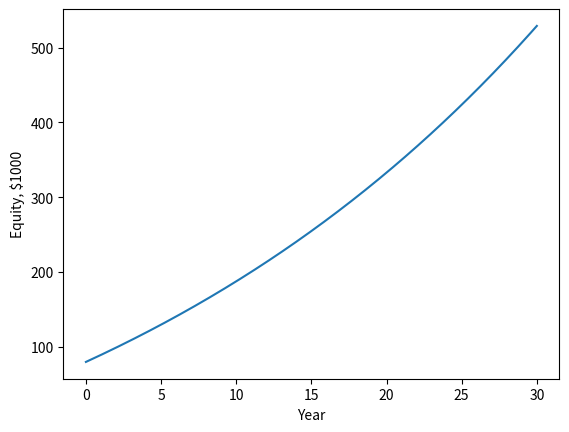
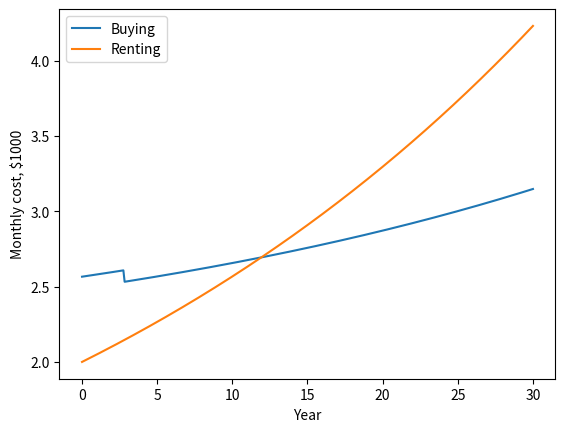
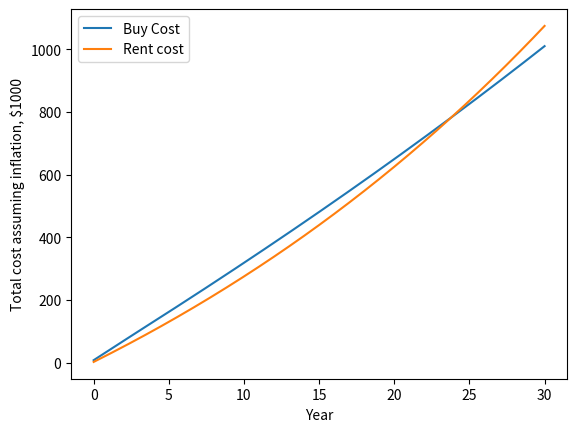
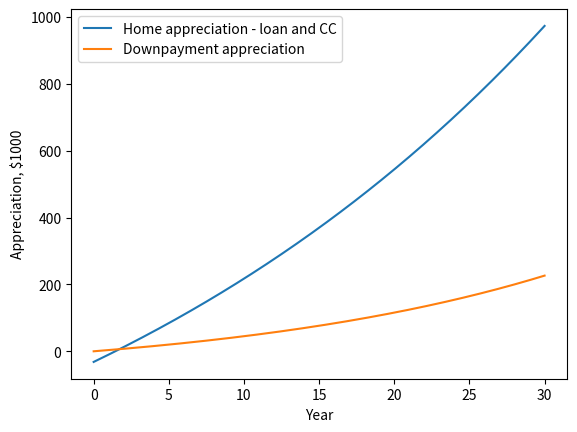
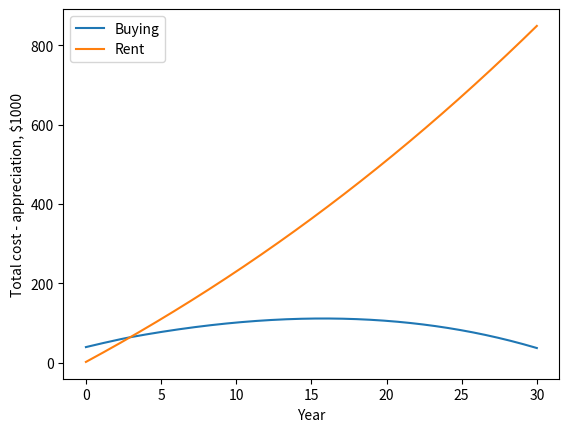
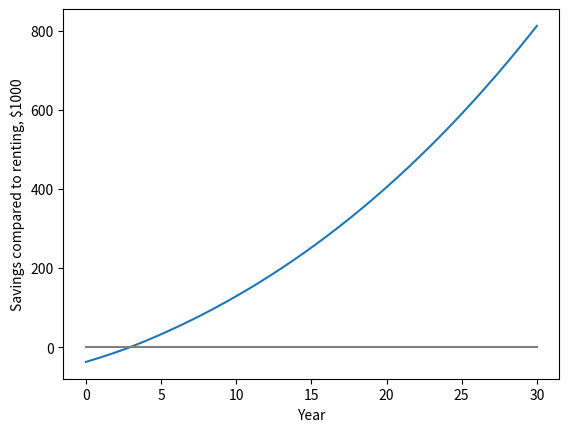

Python code for these plots, in order:
#fhb.py
# To determine if buying a house is really a good option, and what we
# should buy.  
#ALL values in thousands of dollars

import numpy as np
import matplotlib
import matplotlib.pyplot as plt


#START user inputs ==================
#Street name of the house, to keep track of different properties
name='YT'
loc='som' # med, som, cam, arl These are different cities near us with different property tax rates
price=530.00  #price in thousands
hoa = 0.00 # monthly HOA fees
dp=.15*price  # down payment

#mortgage specs, numbers are in $1000 ============
apr=0.03 # annual percent rate  
cc = 5. #0.015*price  # closing cost estimate

# monthly house costs ============
mi=.077 #(price-dp)*.0031/12.  #mortgate insurance until 20% equity
maintenance = 0.1             #monthly maintenance
hi = 0.030   # home owners insurance
elec=0.0
internet=0.00
bills=elec+internet

# Calculate local property tax ===================
pt=0.08
if loc == 'cam':
  pt = 0.007/12.*price*.87  # property tax per month
if loc == 'som' or loc == 'arl':
  pt = 0.012/12*price*.87  # property tax per month
if loc == 'med':
  pt = 0.01056/12.*price*.87


# economy assumptions =======================
infl=.025 #inflation of 2.5%
inflate=np.power(1.+infl/12.,np.arange(361))
inv=0.045 # investment return on down payment (in leiu of homebuying) of 6.5%

#rent assumptions
initrent = 2.0 # initial monthly rent cost


#END of user inputs ==========================================


yr=np.arange(361)/12.

#CALCULATING MORTGAGE PAYMENT IN $10 INCREMENTS - needs adjustment for
#                                              different home prices
n=201
payment= ((np.arange(n,dtype=float)/(n-1))-.5)+(price-dp)/220. #Guessing around $100/20k
finaleq=np.arange(n,dtype=float)
for p in np.arange(n):
  loan=price-dp
  equity=dp
  for i in np.arange(361):
    interest = apr/12.*loan
    equity = equity + payment[p] - interest
    loan=price-equity
    #print( i,' loan',loan, '  equity', equity)
  finaleq[p]=equity

#plot, payment, abs(finaleq-price), xtitle='payment', ytitle='difference between price and final equity', charthick=3, thick=3, charsize=1.5

dummy=np.abs(finaleq-price,dtype=float)
ind=np.where(dummy == np.amin(dummy)) #mortgage rate
mr=payment[ind]
#print('ind',ind, 'mr',mr)


#CALCULATING EQUITY IN HOME OVER TIME
loan=price-dp
equ=np.zeros(361)    # equity over time
equ[0]=dp
for i in np.arange(361)[1:361]:
    interest = apr*loan/12.
    equ[i] = equ[i-1] + mr - interest
    loan=price-equ[i]
#    print( i,' loan',loan, '  equity', equ[i])

fig1,ax=plt.subplots()
ax.plot(yr,equ)
ax.set(xlabel='Year',ylabel='Equity, $1000')
fig1.savefig(name+'Equity.png')
plt.show()

# CALCULATE MONTHLY AND TOTAL COSTS
if equ[0] >= 0.2*price:
  monthly=(np.zeros(361)+mr[0])+(hoa+maintenance+pt+hi)*inflate # calculate monthly costs associated with house
else: 
  ind=np.amin(np.where(equ >= 0.2*price)) # when mortgage insurance stops
  mitot=np.zeros(361,dtype=float)
  mitot[0:ind+1]=mi
  monthly=(np.zeros(361,dtype=float)+mr[0])+(np.zeros(361,dtype=float)+hoa+maintenance+pt+hi)*inflate+mitot # calculate monthly costs associated with house

print( 'mortgage', mr, ' monthly cost', monthly[0])
totalbuycost=np.cumsum(monthly)+cc # calcuate cumulative cost associated with house and closing
mc=monthly[0]

#CALCULATE HOW MUCH RENTING WILL COST
# cumulative rent cost
rent = np.cumsum(initrent*inflate)

fig2,ax=plt.subplots()
ax.plot(yr,monthly, label='Buying')
ax.plot(yr,initrent*inflate,label='Renting')
ax.set(xlabel='Year',ylabel='Monthly cost, $1000')
fig2.savefig(name+'Mortgage-vs-rent.png')
ax.legend()
plt.show()

fig3,ax=plt.subplots()
ax.plot(yr,totalbuycost, label='Buy Cost')
ax.plot(yr, rent,label='Rent cost')
ax.set(xlabel='Year',ylabel='Total cost assuming inflation, $1000')
fig3.savefig(name+'Totalcosts.png')
ax.legend()
plt.show()

#cumulative investment increase
investment=dp*np.power(1.+inv/12.,np.arange(361,dtype=float))-dp

#total cost of renting + dp investment
rentcost=rent-investment

#CALCULATE HOW MUCH A HOUSE WILL APPRECIATE
value=price*inflate

# Calculate income from selling (-6% due to realtor/closing costs)
income=value*0.94 - (price-equ)-dp
homecost=totalbuycost-income

fig4,ax=plt.subplots()
ax.plot(yr,income, label='Home appreciation - loan and CC')
ax.plot(yr, investment,label='Downpayment appreciation')
ax.set(xlabel='Year',ylabel='Appreciation, $1000')
fig4.savefig(name+'Appreciation.png')
ax.legend()
plt.show()


#Final plots of costs
fig5,ax=plt.subplots()
ax.plot(yr,homecost, label='Buying')
ax.plot(yr, rentcost,label='Rent')
ax.set(xlabel='Year',ylabel='Total cost - appreciation, $1000')
fig5.savefig(name+'total_costs.png')
ax.legend()
plt.show()


#Cost savings from selling
savings=rentcost-homecost
ind2=np.amin(np.where(savings >= 0.))
print(ind)
fig6,ax=plt.subplots()
ax.plot(yr,savings)
ax.plot(yr, np.zeros(361), color='gray')
ax.set(xlabel='Year',ylabel='Savings compared to renting, $1000')
fig6.savefig(name+'Savings.png')
plt.show()

print(name)
print( 'Savings after 1-7 years ',savings[[12,24,36,48,60,72,84]])
print('Better to buy point', ind2, ' months')
print('Estimated monthly property tax before any exemptions', pt)
print('Mortgage, ',mr)
